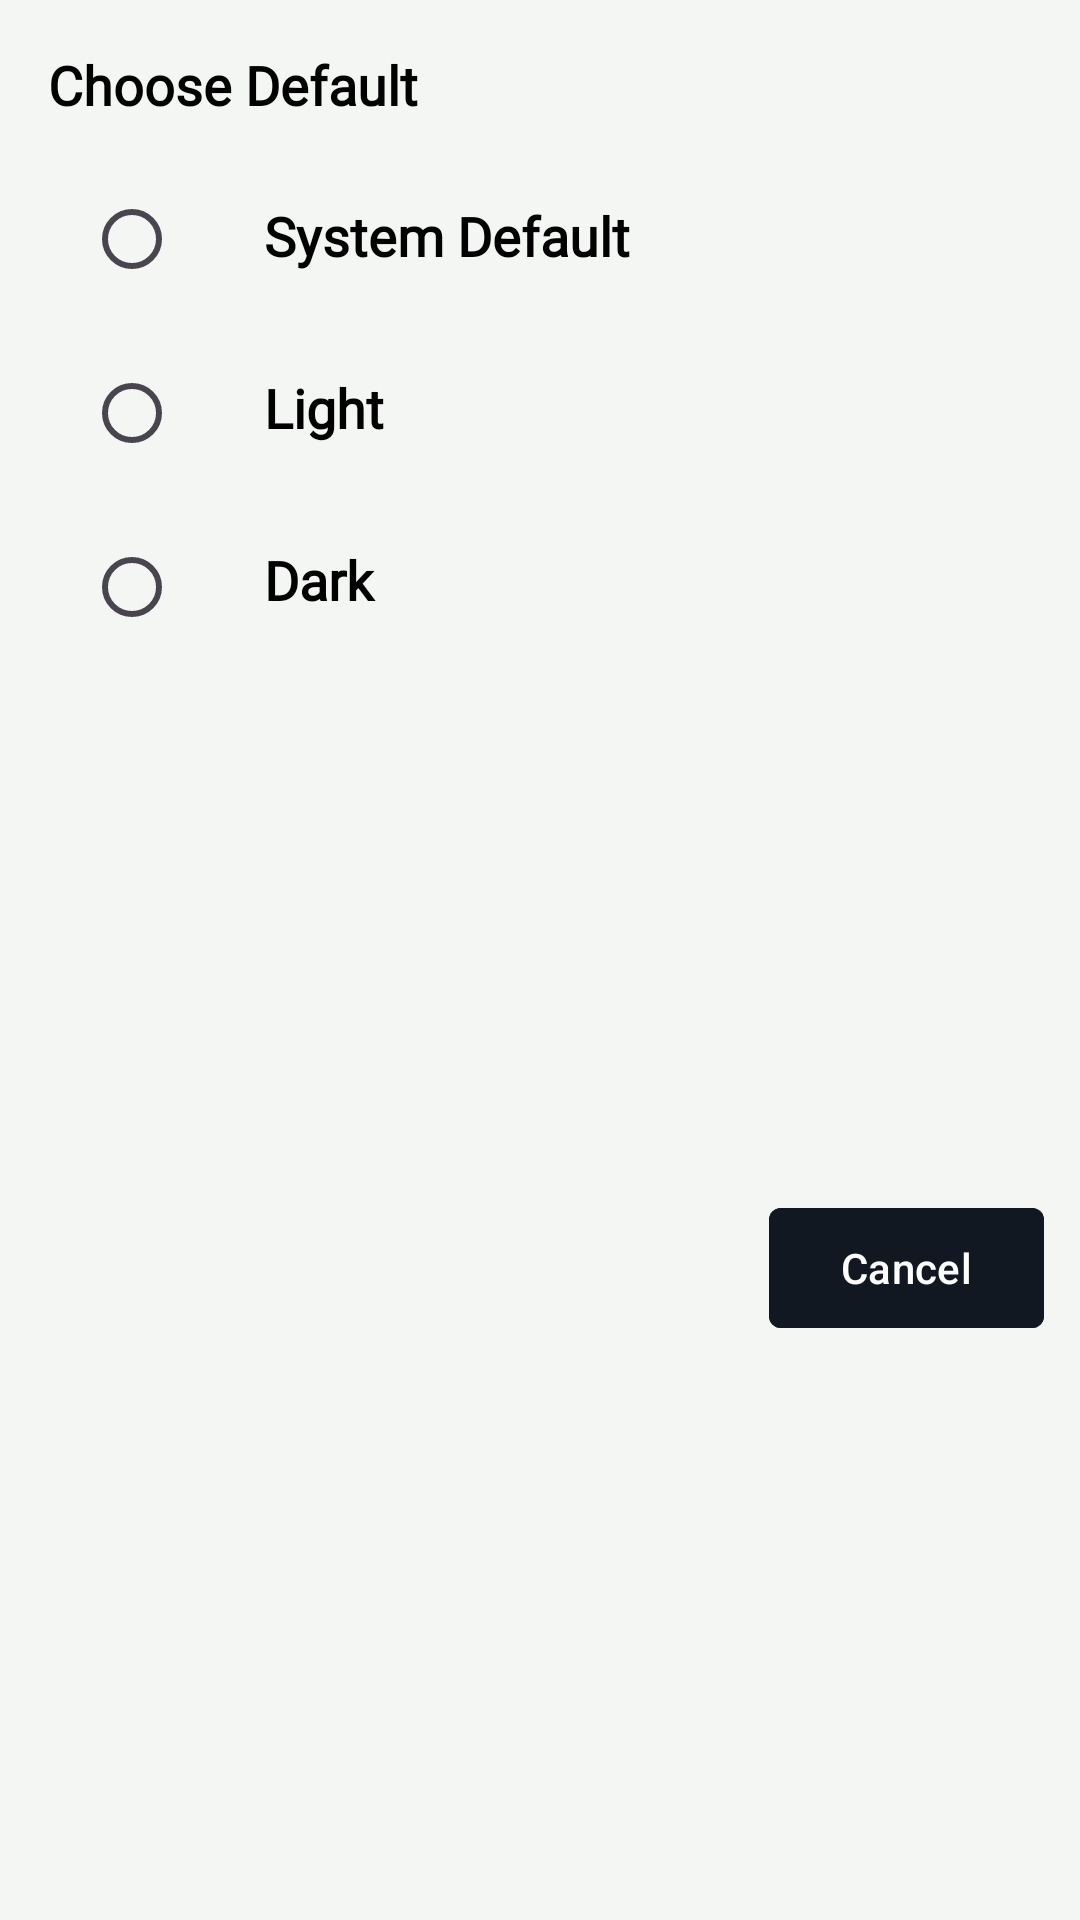

Here is an Android app screen rendered from its layout file. Give the layout XML and the strings, colors and styles it references.
<!-- AndroidManifest.xml: application theme Theme.StatusDownloader -->
<!-- res/layout/alertdialogtheme.xml -->
<?xml version="1.0" encoding="utf-8"?>
<androidx.constraintlayout.widget.ConstraintLayout xmlns:android="http://schemas.android.com/apk/res/android"
    xmlns:app="http://schemas.android.com/apk/res-auto"
    xmlns:tools="http://schemas.android.com/tools"
    android:layout_width="match_parent"
    android:layout_height="wrap_content"
    android:background="#F3F6F2">















            <TextView
                android:id="@+id/Choose_Default"
                style="@style/textHeading"
                android:layout_width="wrap_content"
                android:layout_height="wrap_content"
                android:layout_marginHorizontal="16dp"
                android:layout_marginVertical="16dp"
                android:text="Choose Default"
                android:textColor="@color/black"
                app:layout_constraintStart_toStartOf="parent"
                app:layout_constraintTop_toTopOf="parent"
                tools:ignore="HardcodedText" />

            <RadioGroup
                android:id="@+id/RadioGroup"
                android:layout_width="60dp"
                android:layout_height="wrap_content"
                android:layout_marginHorizontal="12dp"
                android:orientation="vertical"
                app:layout_constraintStart_toStartOf="parent"
                app:layout_constraintTop_toBottomOf="@id/Choose_Default">


                <RadioButton
                    android:id="@+id/systemDefault"
                    android:layout_width="35dp"
                    android:layout_height="35dp"

                    android:layout_marginHorizontal="16dp"
                    android:layout_marginVertical="22dp"

                    app:layout_constraintStart_toStartOf="parent"
                    app:layout_constraintTop_toTopOf="parent" />


                <RadioButton
                    android:id="@+id/Light"
                    style="@style/RadioButton"
                    android:layout_width="35dp"
                    android:layout_height="35dp"
                    android:layout_marginHorizontal="16dp"
                    android:layout_marginVertical="1dp"
                    android:buttonTint="@color/your_color"
                    app:layout_constraintStart_toStartOf="parent"
                    app:layout_constraintTop_toBottomOf="@id/systemDefault" />


                <RadioButton
                    android:id="@+id/Dark"
                    style="@style/RadioButton"
                    android:layout_width="35dp"
                    android:layout_height="35dp"
                    android:layout_marginHorizontal="16dp"
                    android:layout_marginVertical="22dp"

                    app:layout_constraintBottom_toBottomOf="parent"
                    app:layout_constraintStart_toStartOf="parent"
                    app:layout_constraintTop_toBottomOf="@id/Light" />


            </RadioGroup>

            <androidx.constraintlayout.widget.ConstraintLayout
                android:id="@+id/con_text"
                android:layout_width="340dp"
                android:layout_height="wrap_content"
                app:layout_constraintStart_toEndOf="@id/RadioGroup"
                app:layout_constraintTop_toBottomOf="@id/Choose_Default">

                <TextView
                    android:id="@+id/systemDefaultText"
                    style="@style/textHeading"
                    android:layout_width="match_parent"
                    android:layout_height="wrap_content"
                    android:layout_marginHorizontal="16dp"
                    android:layout_marginVertical="26dp"
                    android:text="System Default"
                    android:textColor="@color/black"
                    app:layout_constraintStart_toStartOf="@id/con_text"
                    app:layout_constraintTop_toTopOf="parent"
                    tools:ignore="HardcodedText" />

                <TextView
                    android:id="@+id/textLight"
                    style="@style/textHeading"
                    android:layout_width="match_parent"
                    android:layout_height="wrap_content"
                    android:layout_marginHorizontal="16dp"
                    android:layout_marginVertical="33dp"
                    android:text="Light"
                    android:textColor="@color/black"

                    app:layout_constraintStart_toStartOf="parent"
                    app:layout_constraintTop_toBottomOf="@id/systemDefaultText" />

                <TextView
                    android:id="@+id/DarkText"
                    style="@style/textHeading"
                    android:layout_width="match_parent"
                    android:layout_height="wrap_content"
                    android:layout_marginHorizontal="16dp"

                    android:layout_marginVertical="33dp"
                    android:text="@string/dark"
                    android:textColor="@color/black"
                    app:layout_constraintStart_toStartOf="@id/con_text"
                    app:layout_constraintTop_toBottomOf="@id/textLight" />
            </androidx.constraintlayout.widget.ConstraintLayout>

            <com.google.android.material.button.MaterialButton
                android:id="@+id/cancel"
                style="@style/MaterialButton"
                android:layout_width="wrap_content"
                android:layout_height="wrap_content"
                android:layout_marginHorizontal="12dp"
                android:layout_marginVertical="12dp"
                android:backgroundTint="@color/appContainerColor"
                android:text="Cancel"
                android:textColor="@color/white"
                app:layout_constraintBottom_toBottomOf="parent"
                app:layout_constraintEnd_toEndOf="parent"
                app:layout_constraintTop_toBottomOf="@id/con_text"
                tools:ignore="HardcodedText" />


</androidx.constraintlayout.widget.ConstraintLayout>
<!-- resources referenced by this layout -->
<resources>
  <color name="appColor">#192533</color>
  <color name="appContainerColor">#111822</color>
  <color name="black">#FF000000</color>
  <color name="white">#FFFFFFFF</color>
  <color name="your_color">#A49594</color>
  <string name="dark">Dark</string>
  <style name="MaterialButton">
          <item name="cornerRadius">4dp</item>
          <item name="elevation">4dp</item>
          <item name="android:textColor">@color/white</item>
          <item name="backgroundColor">@color/white</item>
      </style>
  <style name="RadioButton" parent="Theme.AppCompat.Light">
          <item name="colorAccent">#43A047</item>
          <item name="android:textColorSecondary">#3949AB</item>
          <item name="colorControlNormal">#C32222</item>
      </style>
  <style name="textHeading">
          <item name="android:textSize">18sp</item>
          <item name="android:textColor">@color/white</item>
          <item name="android:fontFamily">@font/bold</item>
          <item name="android:textStyle">bold</item>
      </style>
  <style name="Theme.StatusDownloader" parent="Base.Theme.StatusDownloader" />
  <style name="Base.Theme.StatusDownloader" parent="Theme.Material3.DayNight.NoActionBar">
          
          <item name="colorPrimary">@color/appColor</item>
      </style>
</resources>
